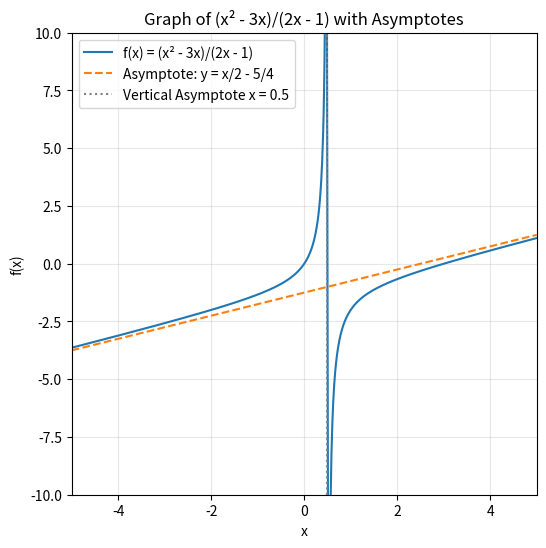

The script that saved this image:
""" Rational Function Examples """

"""
    1. Simple Filtering with a Loop
       Find all integer x in [a, b] for which f(x) = (x^2 - 3x) / (2x - 1) is positive.
       (Skip x where the denominator is zero.)
"""

def filter_rational(a, b):
    result = []
    for x in range(a, b + 1):
        if 2 * x - 1 == 0:
            # skip the vertical asymptote at x = 1/2
            continue
        value = (x**2 - 3*x) / (2*x - 1)
        if value > 0:
            result.append((x, value))
    return result

# Example: from -5 to 5
print("1) (x^2 - 3x)/(2x - 1) > 0 for x in [-5,5]:", filter_rational(-5, 5))


"""
    2. Using a List Comprehension
       Compute f(x) at half‐integer steps in [0, 3], excluding the asymptote.
"""
xs = [i/2 for i in range(0, 3)]  # 0, 0.5, 1.0, ..., 3.0
values = [
    (x, (x**2 - 3*x)/(2*x - 1) + 0)
    for x in xs
    if 2*x - 1 != 0  # exclude x = 0.5
]
print("2) Values of f(x) on [0,3] \\{0.5\\}:", values)


"""
    3. Symbolic Analysis with Sympy
       a) Find the roots of the numerator (zeros of f).
       b) Find vertical asymptotes (denominator zeros).
       c) Compute the horizontal/oblique asymptote via polynomial division.
"""
import sympy as sp

x = sp.symbols('x')
f = (x**2 - 3*x) / (2*x - 1)

# a) zeros of f where numerator = 0 (but denom ≠ 0)
zeros = sp.solve(sp.simplify(sp.factor(f.as_numer_denom()[0])), x)
# b) vertical asymptotes where denominator = 0
asymptotes_vert = sp.solve(sp.factor(f.as_numer_denom()[1]), x)
# c) oblique/horizontal asymptote: do polynomial division
quo, rem = sp.div(x**2 - 3*x, 2*x - 1)
asymptote_line = quo  # y = quo + rem/(2x - 1) → asymptote y = quo

print("3a) zeros of f(x):", zeros)               # x=0 or x=3
print("3b) vertical asymptotes at x =", asymptotes_vert)  # x=1/2
print("3c) asymptote y =", asymptote_line)       # y = x/2 - 5/4


"""
    4. Graphing the Function and Its Asymptotes with Matplotlib
       Plot f(x) on [-5, 5], show vertical line at x=0.5 and the oblique asymptote.
"""
import numpy as np
import matplotlib.pyplot as plt

# 1) Sample x-values, avoiding the asymptote
x_vals = np.linspace(-5, 5, 1000)
x_vals = x_vals[np.abs(x_vals - 0.5) > 0.02]  # drop points near x=0.5

# 2) Compute f(x)
y_vals = (x_vals**2 - 3*x_vals) / (2*x_vals - 1)

# 3) Define asymptote lines
asymp_vert_x = 0.5 * np.ones_like(x_vals)
asymp_obl_y = (x_vals/2) - 5/4  # from polynomial division

# 4) Plot
plt.figure(figsize=(6,6))
plt.plot(x_vals, y_vals, label='f(x) = (x² - 3x)/(2x - 1)')
plt.plot(x_vals, asymp_obl_y, '--', label='Asymptote: y = x/2 - 5/4')
plt.axvline(0.5, color='grey', linestyle=':', label='Vertical Asymptote x = 0.5')

plt.title("Graph of (x² - 3x)/(2x - 1) with Asymptotes")
plt.xlabel("x")
plt.ylabel("f(x)")
plt.ylim(-10, 10)
plt.xlim(-5, 5)
plt.legend()
plt.grid(alpha=0.3)
plt.show()
